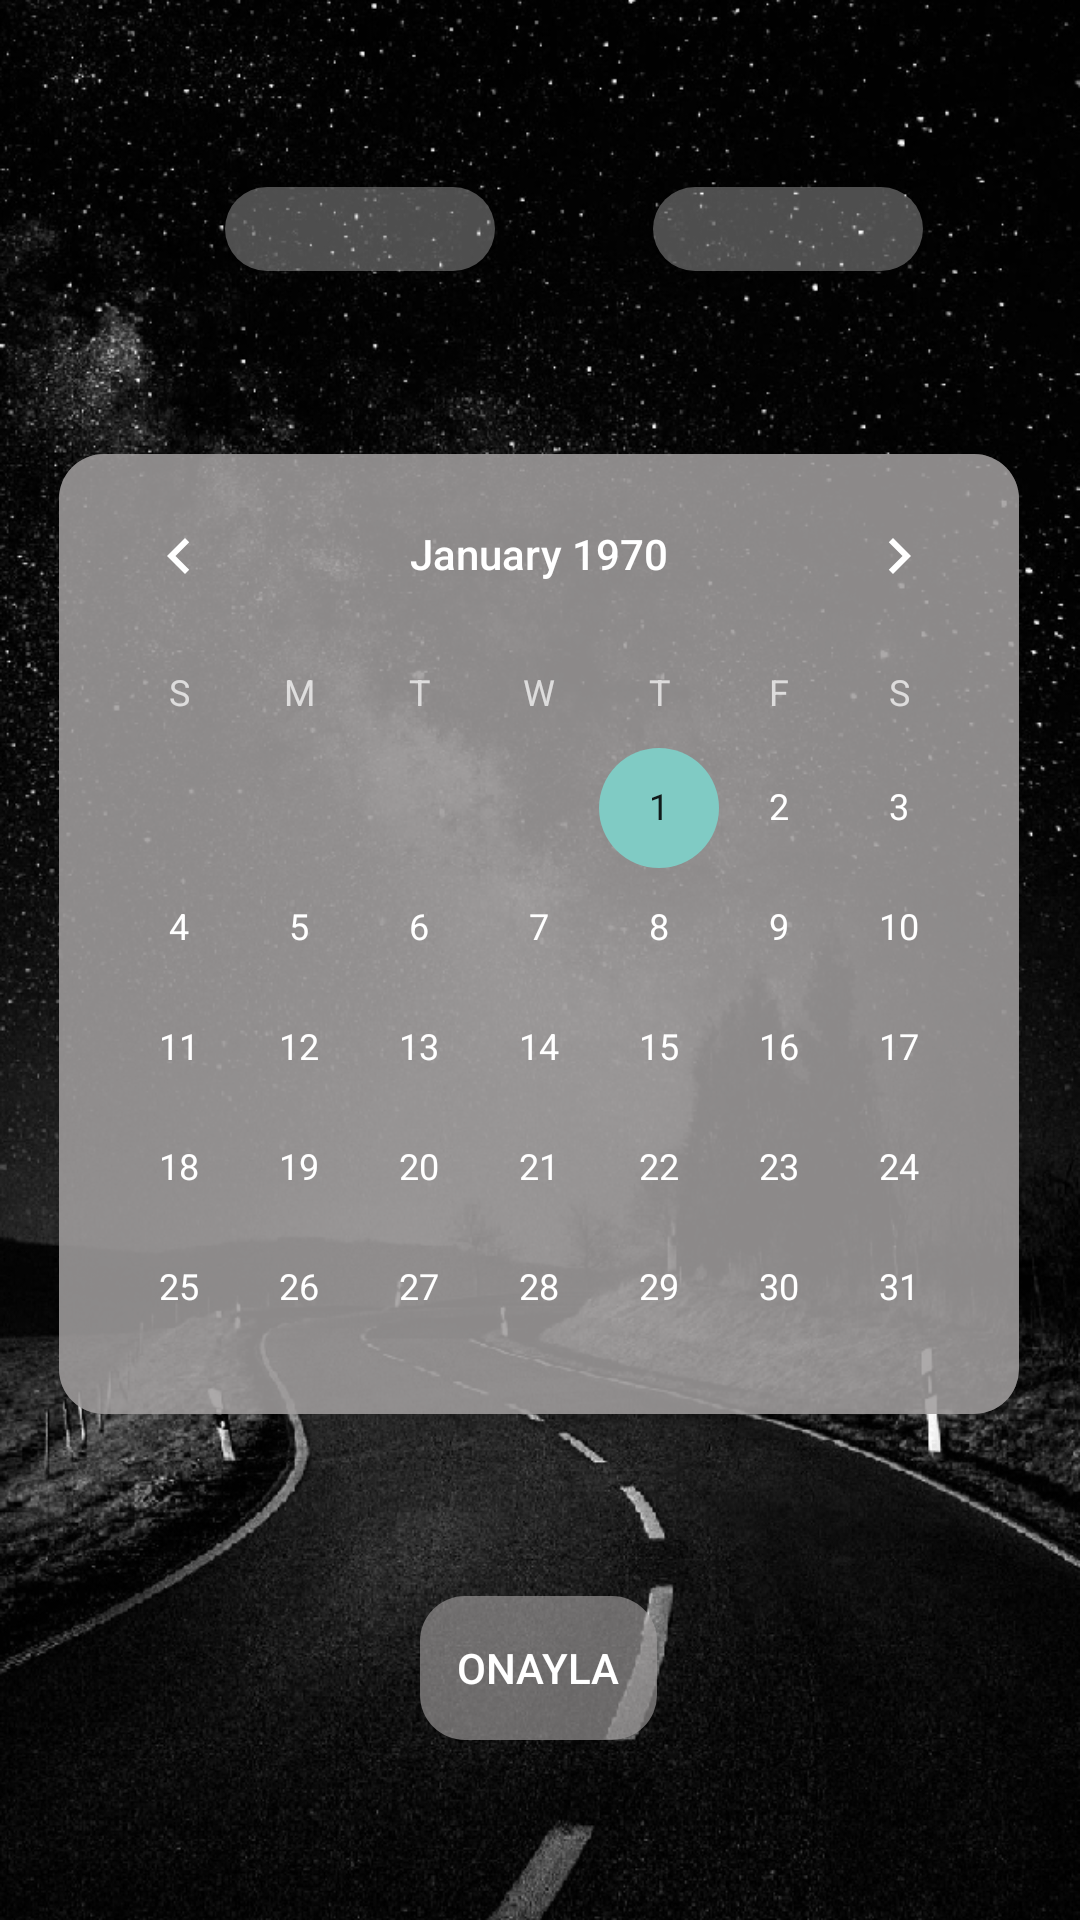

Android layout source for this screen:
<!-- AndroidManifest.xml: application theme Theme.AppCompat.NoActionBar -->
<!-- res/layout/activity_going.xml -->
<?xml version="1.0" encoding="utf-8"?>
<androidx.constraintlayout.widget.ConstraintLayout xmlns:android="http://schemas.android.com/apk/res/android"
    xmlns:app="http://schemas.android.com/apk/res-auto"
    xmlns:tools="http://schemas.android.com/tools"
    android:layout_width="match_parent"
    android:layout_height="match_parent"
    android:background="@drawable/yol"
    tools:context=".GoingActivity">

    <TextView
        android:id="@+id/sehir1"
        android:layout_width="90dp"
        android:layout_height="28dp"
        android:layout_marginStart="75dp"
        android:layout_marginLeft="75dp"
        android:background="@drawable/textview"
        android:gravity="center"
        android:textColor="#9AFFFFFF"
        android:textSize="18sp"
        app:layout_constraintBottom_toBottomOf="parent"
        app:layout_constraintStart_toStartOf="parent"
        app:layout_constraintTop_toTopOf="parent"
        app:layout_constraintVertical_bias="0.102" />

    <TextView
        android:id="@+id/sehir2"
        android:layout_width="90dp"
        android:layout_height="28dp"
        android:background="@drawable/textview"
        android:gravity="center"
        android:textColor="#9AFFFFFF"
        android:textSize="18sp"
        app:layout_constraintBottom_toBottomOf="@+id/sehir1"
        app:layout_constraintEnd_toEndOf="parent"
        app:layout_constraintStart_toEndOf="@+id/sehir1"
        app:layout_constraintTop_toTopOf="@+id/sehir1" />

    <CalendarView
        android:id="@+id/calander"
        android:layout_width="320dp"
        android:layout_height="320dp"
        android:background="@drawable/bg_calen"
        android:selectedWeekBackgroundColor="#B0615B5B"
        app:layout_constraintBottom_toTopOf="@+id/onayla"
        app:layout_constraintEnd_toEndOf="parent"
        app:layout_constraintHorizontal_bias="0.491"
        app:layout_constraintStart_toStartOf="parent"
        app:layout_constraintTop_toBottomOf="@+id/sehir1">

    </CalendarView>

    <Button
        android:id="@+id/onayla"
        android:layout_width="79dp"
        android:layout_height="48dp"
        android:layout_marginBottom="60dp"
        android:background="@drawable/bg_calen"
        android:text="onayla"
        android:textColor="#FFFFFF"
        app:layout_constraintBottom_toBottomOf="parent"
        app:layout_constraintEnd_toEndOf="parent"
        app:layout_constraintHorizontal_bias="0.498"
        app:layout_constraintStart_toStartOf="parent" />

</androidx.constraintlayout.widget.ConstraintLayout>
<!-- resources referenced by this layout -->
<resources>
  <!-- drawable bg_calen (drawable) -->
  <?xml version="1.0" encoding="utf-8"?>
  <shape xmlns:android="http://schemas.android.com/apk/res/android">
  
      <corners
          android:radius="15dp"
          />
      <solid
          android:color="#A4A09D9D"
          />
  </shape>
  <!-- drawable textview (drawable) -->
  <?xml version="1.0" encoding="utf-8"?>
  <shape xmlns:android="http://schemas.android.com/apk/res/android">
  
      <corners
          android:radius="15dp"
          />
      <solid
          android:color="#4DFFFFFF"
          />
  </shape>
  <!-- drawable yol: png bitmap (drawable, 768278 bytes) -->
</resources>
